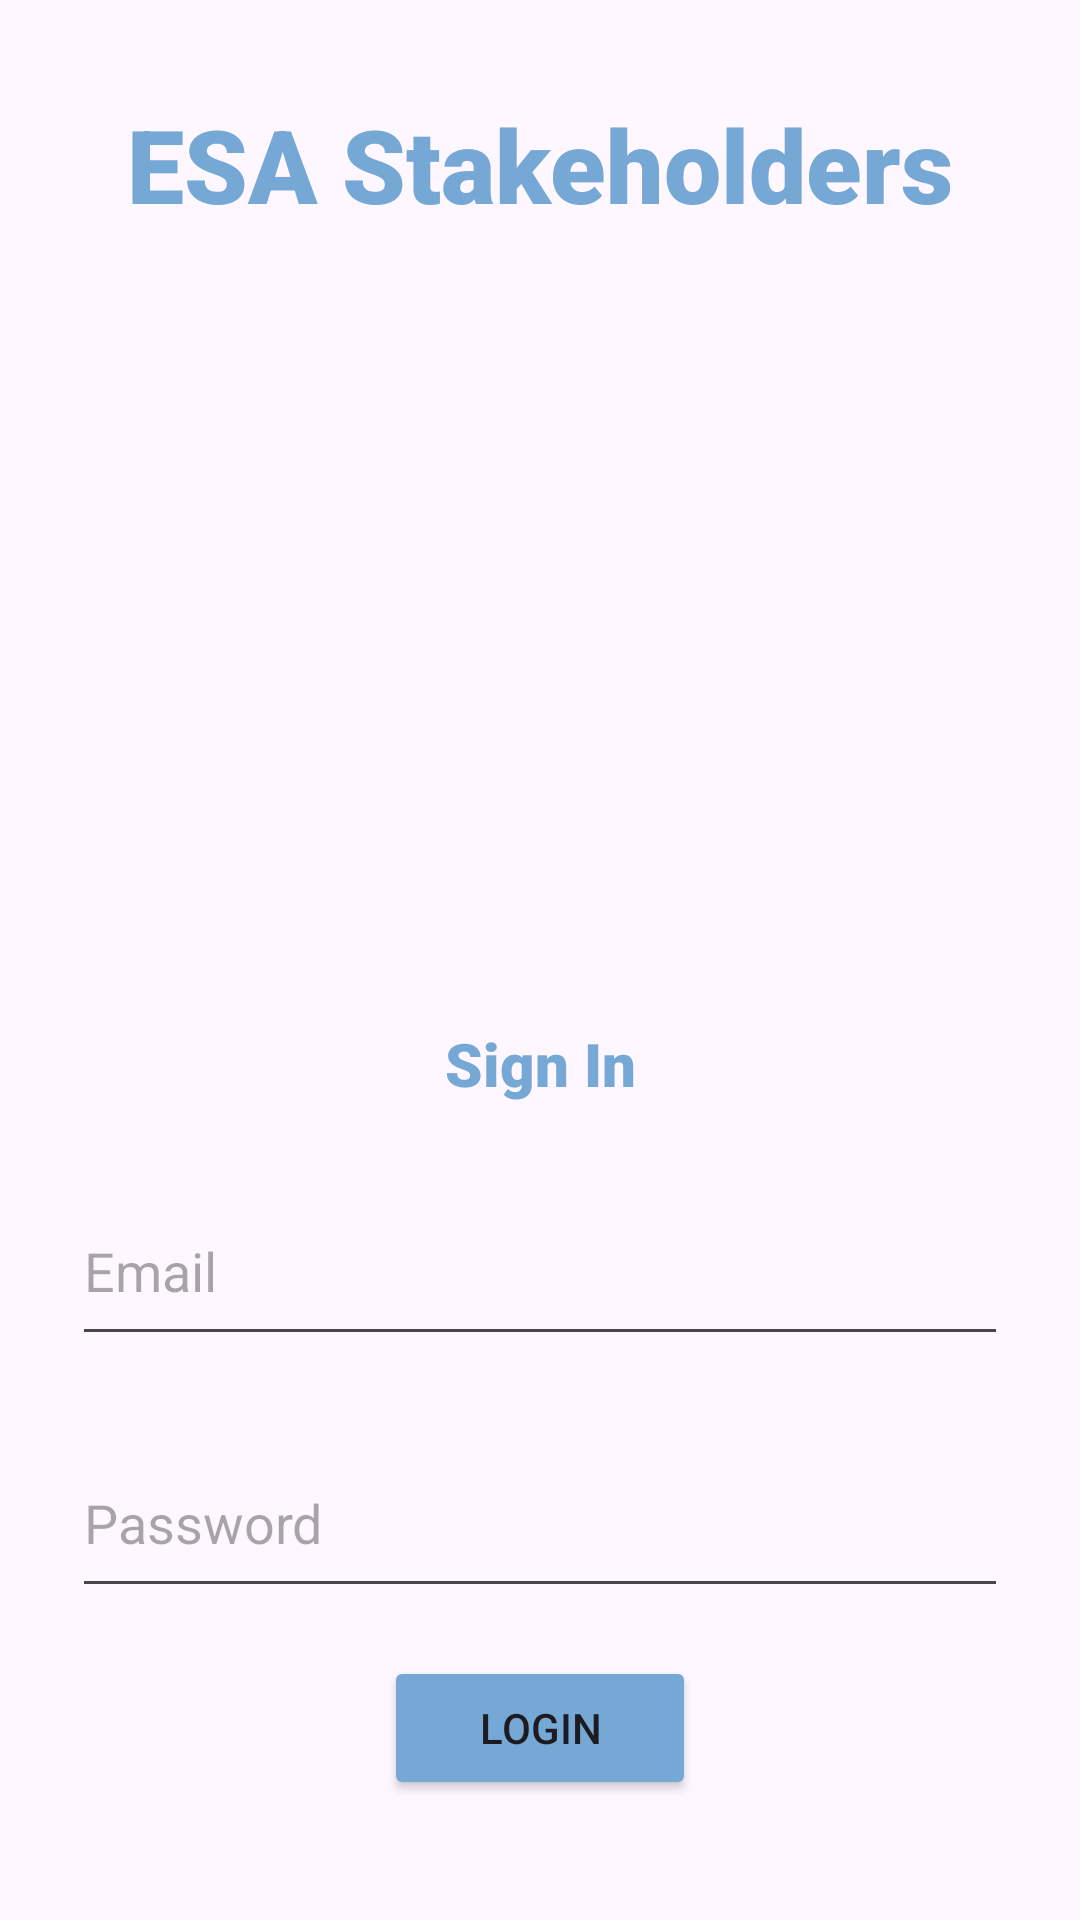

Reconstruct the res/layout file that produces this screen, plus the resources it refers to.
<!-- AndroidManifest.xml: application theme Theme.ESATestApp3 -->
<!-- res/layout/activity_main.xml -->
<?xml version="1.0" encoding="utf-8"?>
<androidx.constraintlayout.widget.ConstraintLayout xmlns:android="http://schemas.android.com/apk/res/android"
    xmlns:app="http://schemas.android.com/apk/res-auto"
    xmlns:tools="http://schemas.android.com/tools"
    android:id="@+id/main"
    android:layout_width="match_parent"
    android:layout_height="match_parent"
    tools:context=".MainActivity">

    <Button
        android:id="@+id/button2"
        android:layout_width="0dp"
        android:layout_height="wrap_content"
        android:layout_marginStart="128dp"
        android:layout_marginEnd="128dp"
        android:layout_marginBottom="24dp"
        android:backgroundTint="#76A8D6"
        android:rotation="0"
        android:text="LogIn"
        android:textColorLink="#76A8D6"
        app:layout_constraintBottom_toBottomOf="parent"
        app:layout_constraintEnd_toEndOf="parent"
        app:layout_constraintHorizontal_bias="0.52"
        app:layout_constraintStart_toStartOf="parent"
        app:layout_constraintTop_toBottomOf="@+id/editTextTextPassword" />

    <ImageView
        android:id="@+id/imageView2"
        android:layout_width="582dp"
        android:layout_height="325dp"
        app:layout_constraintTop_toTopOf="parent"
        app:srcCompat="@drawable/floating_solar_esa_solar"
        tools:layout_editor_absoluteX="-1dp" />

    <TextView
        android:id="@+id/textView2"
        android:layout_width="0dp"
        android:layout_height="wrap_content"
        android:layout_marginTop="32dp"
        android:backgroundTint="#FDFDFD"
        android:fontFamily="sans-serif-black"
        android:text="ESA Stakeholders"
        android:textAlignment="center"
        android:textColor="#76A8D6"
        android:textSize="34sp"
        app:layout_constraintEnd_toEndOf="parent"
        app:layout_constraintHorizontal_bias="0.0"
        app:layout_constraintStart_toStartOf="parent"
        app:layout_constraintTop_toTopOf="parent" />

    <TextView
        android:id="@+id/textView3"
        android:layout_width="0dp"
        android:layout_height="wrap_content"
        android:layout_marginTop="16dp"
        android:fontFamily="sans-serif-black"
        android:text="Sign In"
        android:textAlignment="center"
        android:textColor="#76A8D6"
        android:textSize="20sp"
        app:layout_constraintEnd_toEndOf="parent"
        app:layout_constraintHorizontal_bias="0.0"
        app:layout_constraintStart_toStartOf="parent"
        app:layout_constraintTop_toBottomOf="@+id/imageView2" />

    <EditText
        android:id="@+id/editTextTextEmailAddress2"
        android:layout_width="0dp"
        android:layout_height="60dp"
        android:layout_marginStart="24dp"
        android:layout_marginTop="24dp"
        android:layout_marginEnd="24dp"
        android:ems="10"
        android:hint="Email"
        android:inputType="textEmailAddress"
        app:layout_constraintEnd_toEndOf="parent"
        app:layout_constraintStart_toStartOf="parent"
        app:layout_constraintTop_toBottomOf="@+id/textView3" />

    <EditText
        android:id="@+id/editTextTextPassword"
        android:layout_width="0dp"
        android:layout_height="60dp"
        android:layout_marginStart="24dp"
        android:layout_marginTop="24dp"
        android:layout_marginEnd="24dp"
        android:ems="10"
        android:hint="Password"
        android:inputType="textPassword"
        app:layout_constraintEnd_toEndOf="parent"
        app:layout_constraintStart_toStartOf="parent"
        app:layout_constraintTop_toBottomOf="@+id/editTextTextEmailAddress2" />

</androidx.constraintlayout.widget.ConstraintLayout>
<!-- resources referenced by this layout -->
<resources>
  <style name="Theme.ESATestApp3" parent="Base.Theme.ESATestApp3" />
  <style name="Base.Theme.ESATestApp3" parent="Theme.Material3.DayNight.NoActionBar">
          
          
      </style>
</resources>
